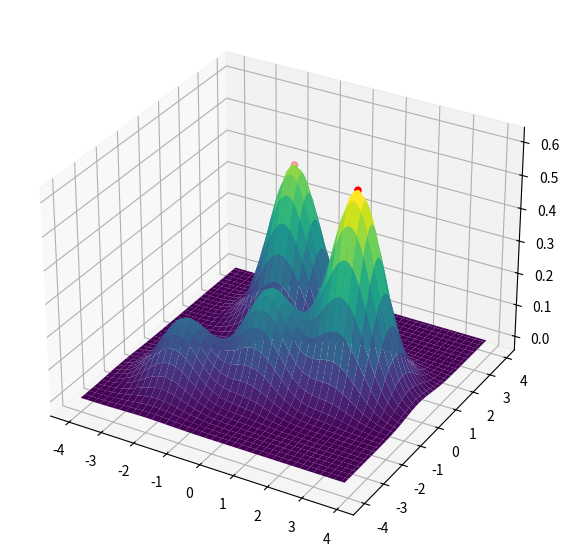

This figure's Python source:
import numpy as np # math functionality
import matplotlib.pyplot as plt # plotting


## 1a)
def phi(r):
    return np.exp( -(r*r) )

points = np.array([[-2,-2], [2,0], [0,-1], [-1,2]])
values = np.array( [0.2,     0.6,   0.3,    0.5])

fig = plt.figure(figsize=(8,7))

## 1b)
ax = fig.add_subplot(projection='3d')
ax.scatter(points[:,0], points[:,1], values, color='red')

## 1c)
def f(x, w):
    result = 0
    for idx, point in enumerate(points):
        result += w[idx] * phi(np.linalg.norm(x - point))
    return result

n = values.shape[0]
coefficients = np.array( 
                [
                  [phi(np.linalg.norm(p_i - p_j)) for p_j in points] 
                  for p_i in points
                ] )
weights = np.linalg.solve(coefficients, values)

x = y = np.arange(-4, 4, 0.1)
X, Y = np.meshgrid(x, y)

interpolated_values = np.empty((len(x), len(y)))
for i,x_i in enumerate(x):
    for j,y_i in enumerate(y):
        interpolated_values[i,j] = f(np.array([x_i, y_i]), weights)

ax.plot_surface(Y, X, interpolated_values, cmap='viridis')

# Always run show, to make sure everything is displayed.
plt.show()